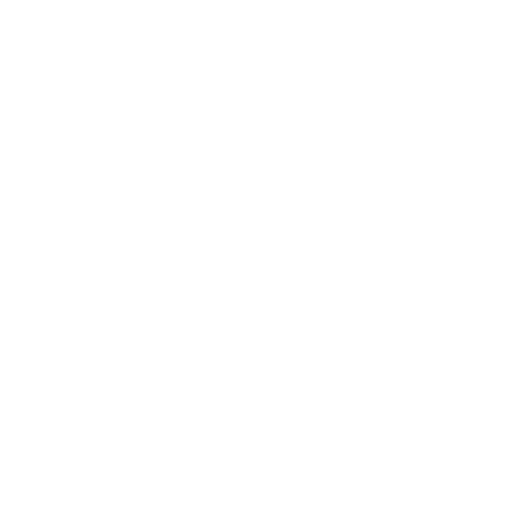
t = 0.00 s
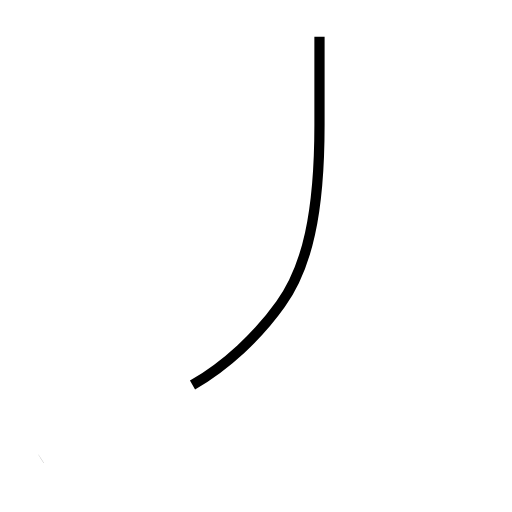
t = 1.16 s
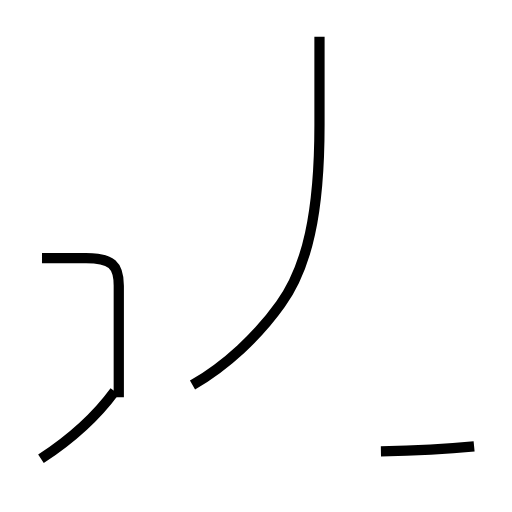
t = 2.33 s
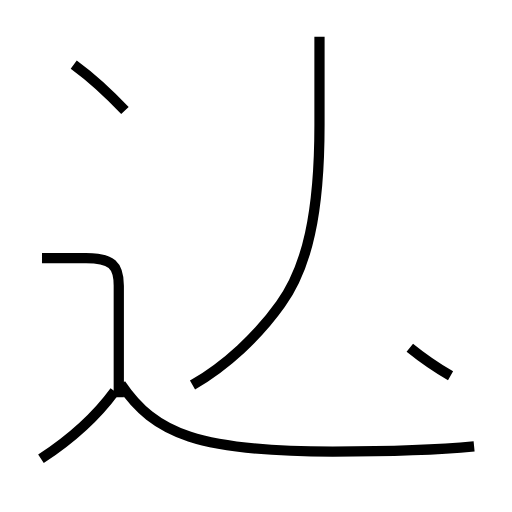
t = 3.50 s
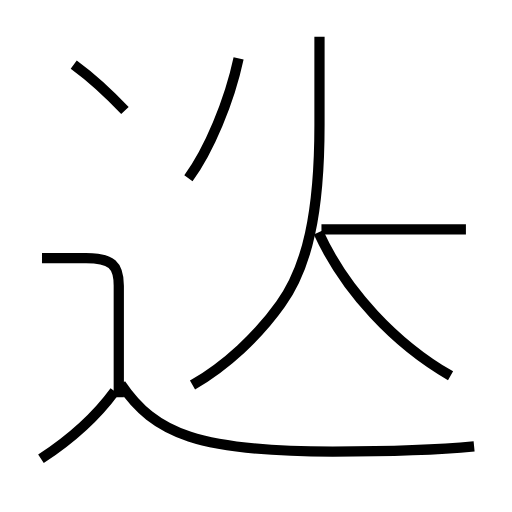
t = 4.74 s
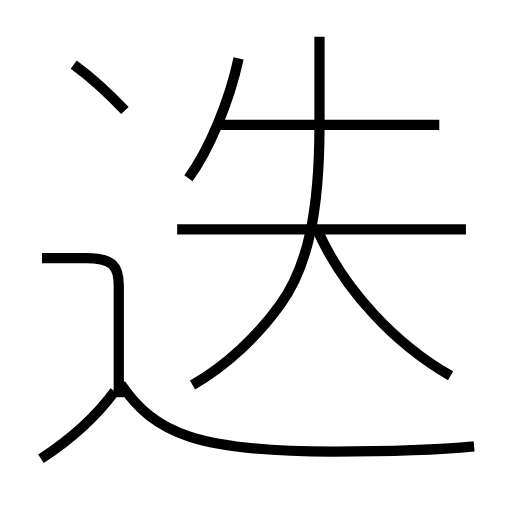
t = 5.80 s

The animated SVG that drew these frames (rendered in a browser with its animation timeline set to each time). Animation: 9 SMIL elements (animate=9); one cycle of 5.80 s.

<?xml version='1.0' encoding='utf-8'?>
<svg viewBox="0.0 -6.0 50.0 50.0" version="1.1" xmlns="http://www.w3.org/2000/svg"><rect x="-1000" y="-1000" width="2000" height="2000" stroke="white" fill="white" /><g style="fill:none;stroke:#000000;stroke-width:1"><path d="M 18.8 -6.4 C 22.1 -8.3 25.2 -11.2 27.4 -14.3 C 30.0 -17.9 31.2 -23.2 31.2 -31.8 L 31.2 -40.4 " transform="translate(0.0 38.0)" stroke-dasharray="38.554136942649045" stroke-dashoffset="38.554136942649045"><animate attributeName="stroke-dashoffset" from="38.554136942649045" to="0" dur="1.1566241082794713s" begin="0s" fill="freeze" /></path><path d="M 4.0 0.8 C 6.6 -0.9 9.3 -3.2 11.2 -5.8 " transform="translate(0.0 38.0)" stroke-dasharray="9.81786616519587" stroke-dashoffset="9.81786616519587"><animate attributeName="stroke-dashoffset" from="9.81786616519587" to="0" dur="0.2945359849558761s" begin="1.1566241082794713s" fill="freeze" /></path><path d="M 11.6 -5.2 L 11.6 -16.1 C 11.6 -18.1 10.9 -18.8 8.4 -18.8 L 4.1 -18.8 " transform="translate(0.0 38.0)" stroke-dasharray="20.132393066434606" stroke-dashoffset="20.132393066434606"><animate attributeName="stroke-dashoffset" from="20.132393066434606" to="0" dur="0.6039717919930382s" begin="1.4511600932353472s" fill="freeze" /></path><path d="M 46.3 -0.4 C 42.2 0.0 38.2 0.1 32.5 0.1 C 19.5 0.1 15.1 -1.6 11.8 -6.5 " transform="translate(0.0 38.0)" stroke-dasharray="36.56117377198327" stroke-dashoffset="36.56117377198327"><animate attributeName="stroke-dashoffset" from="36.56117377198327" to="0" dur="1.096835213159498s" begin="2.0551318852283855s" fill="freeze" /></path><path d="M 12.2 -33.2 C 10.8 -34.7 8.7 -36.6 7.2 -37.7 " transform="translate(0.0 38.0)" stroke-dasharray="6.734649885358992" stroke-dashoffset="6.734649885358992"><animate attributeName="stroke-dashoffset" from="6.734649885358992" to="0" dur="0.20203949656076975s" begin="3.1519670983878836s" fill="freeze" /></path><path d="M 44.0 -7.3 C 38.6 -10.4 33.7 -15.6 31.1 -21.3 " transform="translate(0.0 38.0)" stroke-dasharray="19.328118083996834" stroke-dashoffset="19.328118083996834"><animate attributeName="stroke-dashoffset" from="19.328118083996834" to="0" dur="0.579843542519905s" begin="3.3540065949486535s" fill="freeze" /></path><path d="M 18.4 -26.6 C 20.4 -29.3 22.4 -34.1 23.3 -38.3 " transform="translate(0.0 38.0)" stroke-dasharray="12.763802966027542" stroke-dashoffset="12.763802966027542"><animate attributeName="stroke-dashoffset" from="12.763802966027542" to="0" dur="0.38291408898082624s" begin="3.9338501374685584s" fill="freeze" /></path><path d="M 45.5 -21.6 L 17.3 -21.6 " transform="translate(0.0 38.0)" stroke-dasharray="28.2" stroke-dashoffset="28.2"><animate attributeName="stroke-dashoffset" from="28.2" to="0" dur="0.846s" begin="4.316764226449385s" fill="freeze" /></path><path d="M 42.9 -31.8 L 21.6 -31.8" transform="translate(0.0 38.0)" stroke-dasharray="21.299999999999997" stroke-dashoffset="21.299999999999997"><animate attributeName="stroke-dashoffset" from="21.299999999999997" to="0" dur="0.6389999999999999s" begin="5.162764226449385s" fill="freeze" /></path></g></svg>
